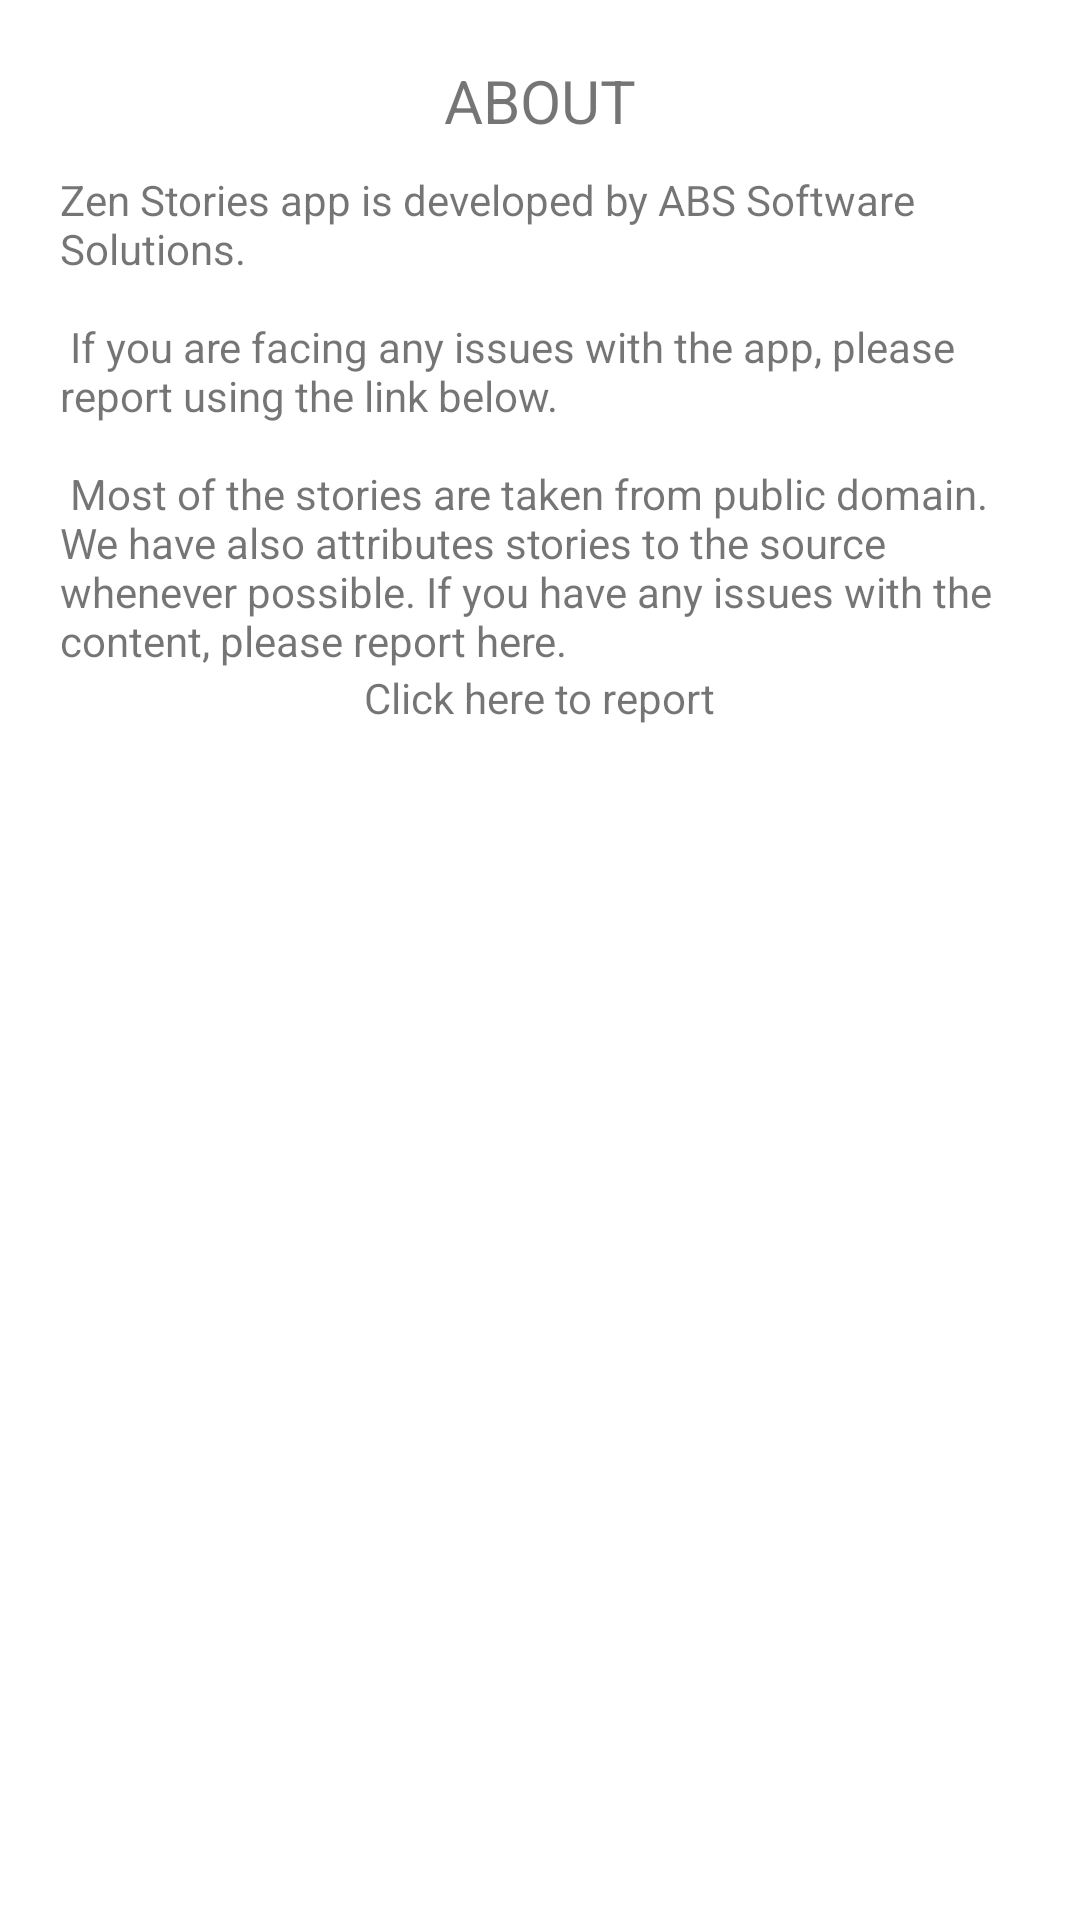

Layout XML and referenced resources for this Android screen:
<!-- AndroidManifest.xml: application theme AppTheme -->
<!-- res/layout/about_fragement.xml -->
<?xml version="1.0" encoding="utf-8"?>
<LinearLayout xmlns:android="http://schemas.android.com/apk/res/android"
    android:layout_width="match_parent"
    android:layout_height="match_parent"
    android:gravity="center_horizontal"
    android:background="@android:color/white"
    android:orientation="vertical"
    android:padding="20dp">

    <TextView
        android:id="@+id/about"
        android:layout_width="wrap_content"
        android:layout_height="wrap_content"
        android:text="@string/about"
        android:textSize="20sp"
        android:paddingBottom="10dp"
        />
    <TextView
        android:id="@+id/about_text"
        android:layout_width="wrap_content"
        android:layout_height="wrap_content"
        android:text="@string/about_text"/>
    <TextView
        android:layout_width="wrap_content"
        android:layout_height="wrap_content"
        android:autoLink="web"
        android:text="@string/site_link"/>
</LinearLayout>
<!-- resources referenced by this layout -->
<resources>
  <string name="about">ABOUT</string>
  <string name="about_text">Zen Stories app is developed by ABS Software Solutions.\n\n
          If you are facing any issues with the app, please report using the link below.\n\n
          Most of the stories are taken from public domain. We have also attributes stories to the source whenever possible. If you have any issues with the content, please report here.</string>
  <string name="site_link">Click here to report</string>
  <style name="AppTheme" parent="Theme.AppCompat.Light.DarkActionBar">
          
          <item name="colorPrimary">@color/colorPrimary</item>
          <item name="colorPrimaryDark">@color/colorPrimaryDark</item>
          <item name="colorAccent">@color/colorAccent</item>
      </style>
  <!-- not gathered from this repository: default colours our renderer supplied (Android Studio template values) -->
  <color name="colorPrimary">#FF6200EE</color>
  <color name="colorPrimaryDark">#FF3700B3</color>
  <color name="colorAccent">#FF03DAC5</color>
</resources>
